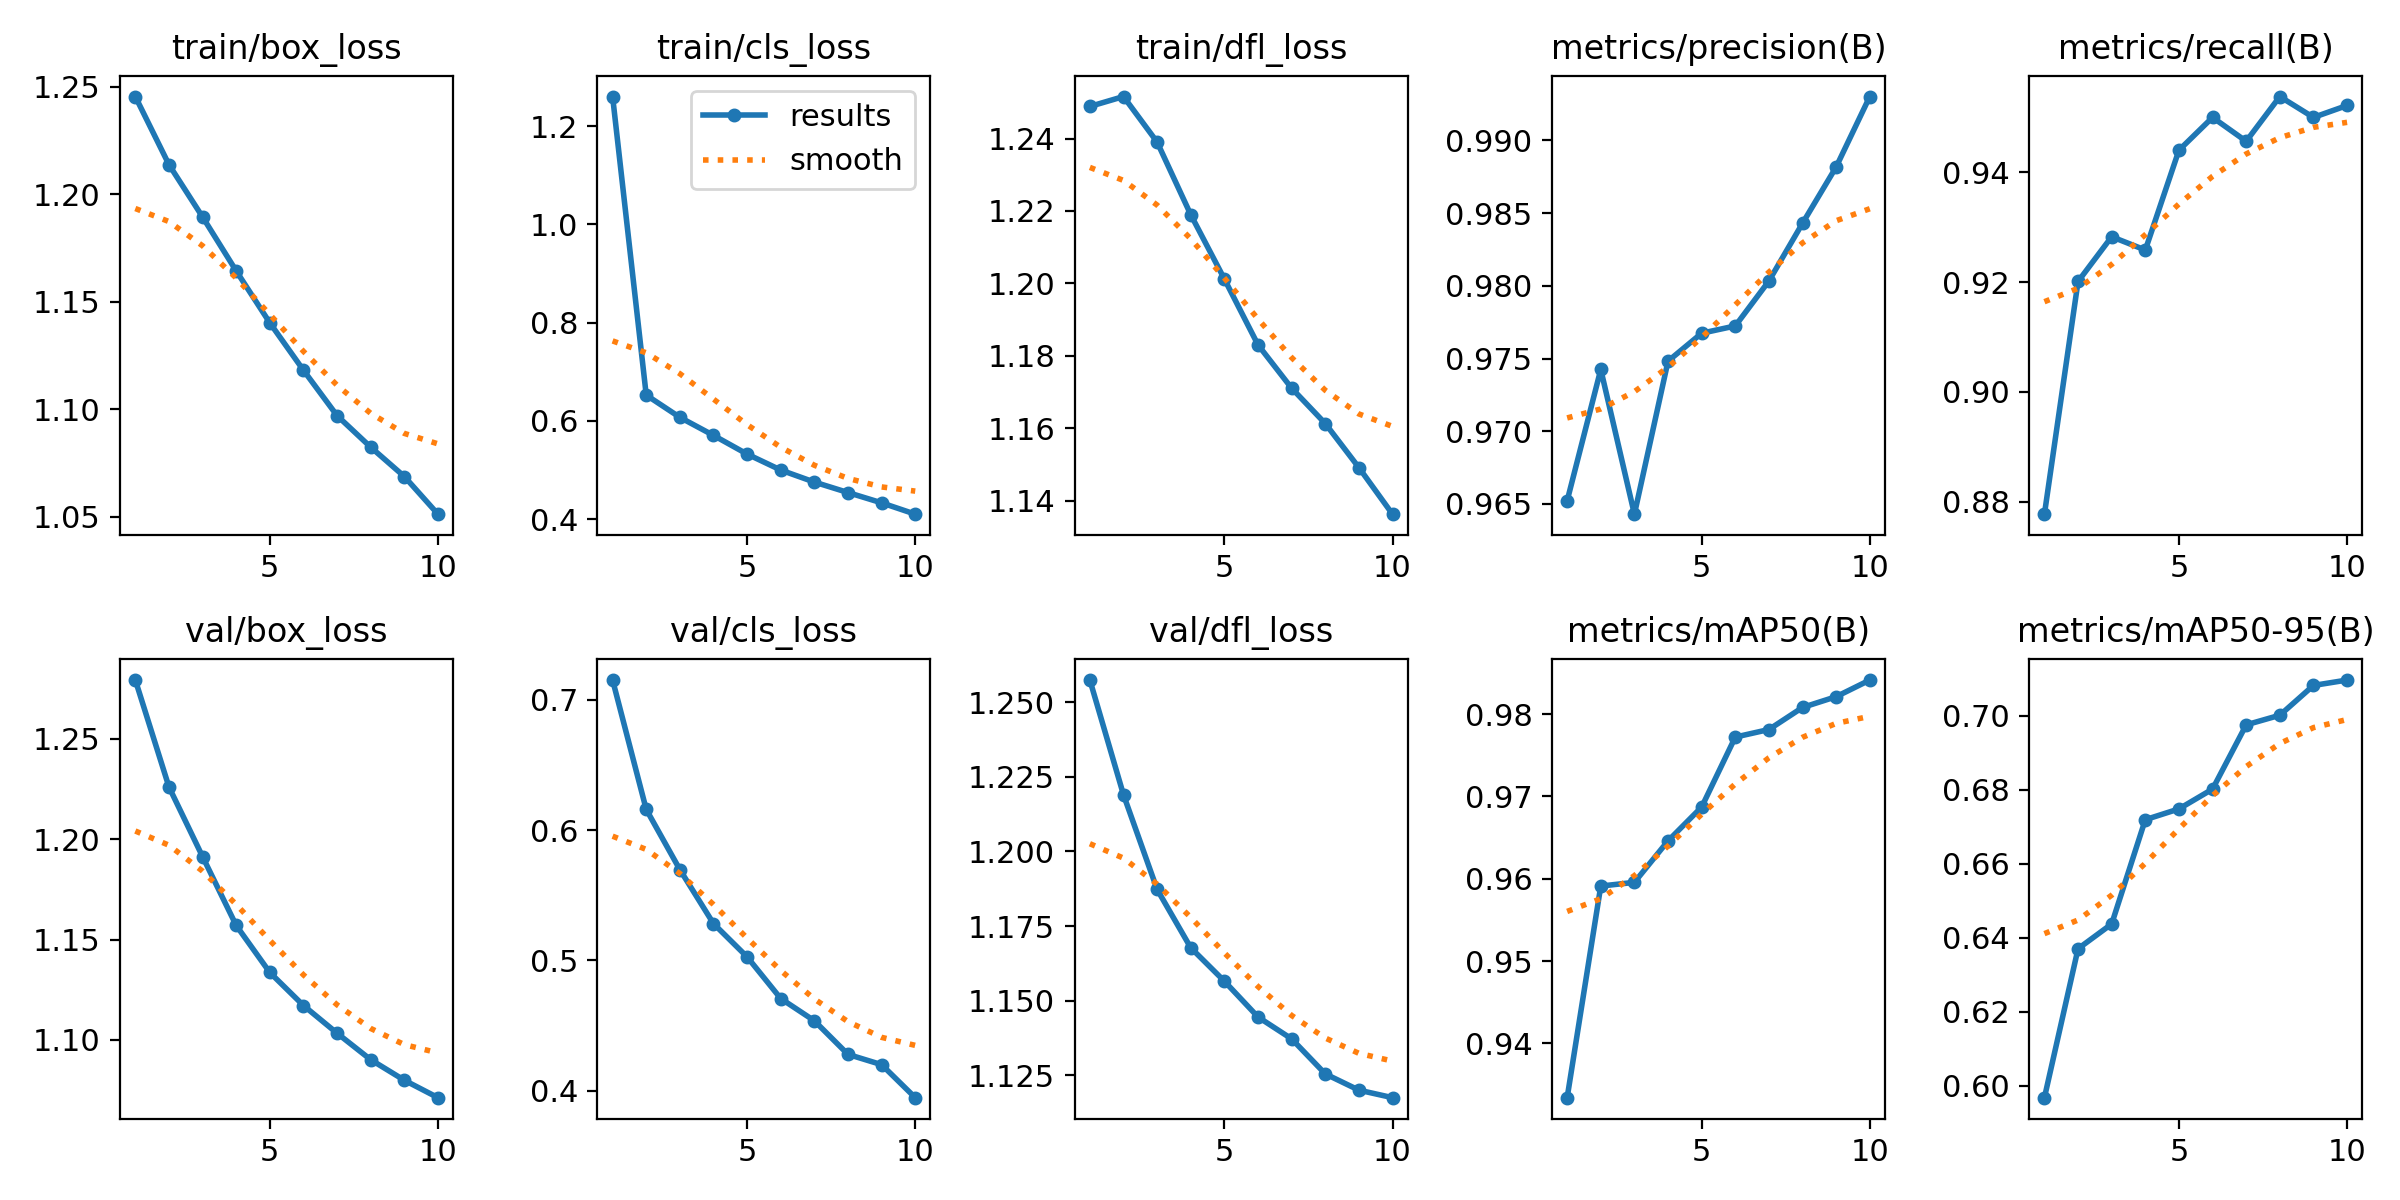

Data behind this chart, as committed beside it:
epoch, time, train/box_loss, train/cls_loss, train/dfl_loss, metrics/precision(B), metrics/recall(B), metrics/mAP50(B), metrics/mAP50-95(B), val/box_loss, val/cls_loss, val/dfl_loss, lr/pg0, lr/pg1, lr/pg2
1, 216.4, 1.245, 1.26, 1.249, 0.9652, 0.8777, 0.9334, 0.5968, 1.279, 0.715, 1.257, 0.0006661, 0.0006661, 0.0006661
2, 425.5, 1.214, 0.6527, 1.252, 0.9742, 0.9201, 0.9591, 0.637, 1.226, 0.6158, 1.219, 0.001201, 0.001201, 0.001201
3, 630.6, 1.189, 0.6074, 1.239, 0.9643, 0.9283, 0.9596, 0.6437, 1.191, 0.5697, 1.187, 0.001604, 0.001604, 0.001604
4, 834.4, 1.164, 0.5706, 1.219, 0.9748, 0.9258, 0.9646, 0.6719, 1.157, 0.5282, 1.168, 0.001406, 0.001406, 0.001406
5, 1039, 1.14, 0.5326, 1.201, 0.9767, 0.944, 0.9687, 0.6748, 1.134, 0.5027, 1.157, 0.001208, 0.001208, 0.001208
6, 1243, 1.118, 0.5001, 1.183, 0.9772, 0.95, 0.9772, 0.6802, 1.117, 0.4708, 1.145, 0.00101, 0.00101, 0.00101
7, 1446, 1.097, 0.4756, 1.171, 0.9803, 0.9456, 0.9781, 0.6975, 1.103, 0.4537, 1.137, 0.000812, 0.000812, 0.000812
8, 1651, 1.082, 0.4543, 1.161, 0.9843, 0.9538, 0.9808, 0.7001, 1.09, 0.4279, 1.125, 0.000614, 0.000614, 0.000614
9, 1856, 1.069, 0.4333, 1.149, 0.9882, 0.95, 0.9821, 0.7082, 1.08, 0.4201, 1.12, 0.000416, 0.000416, 0.000416
10, 2061, 1.051, 0.4103, 1.136, 0.993, 0.9522, 0.9841, 0.7096, 1.071, 0.3947, 1.118, 0.000218, 0.000218, 0.000218
